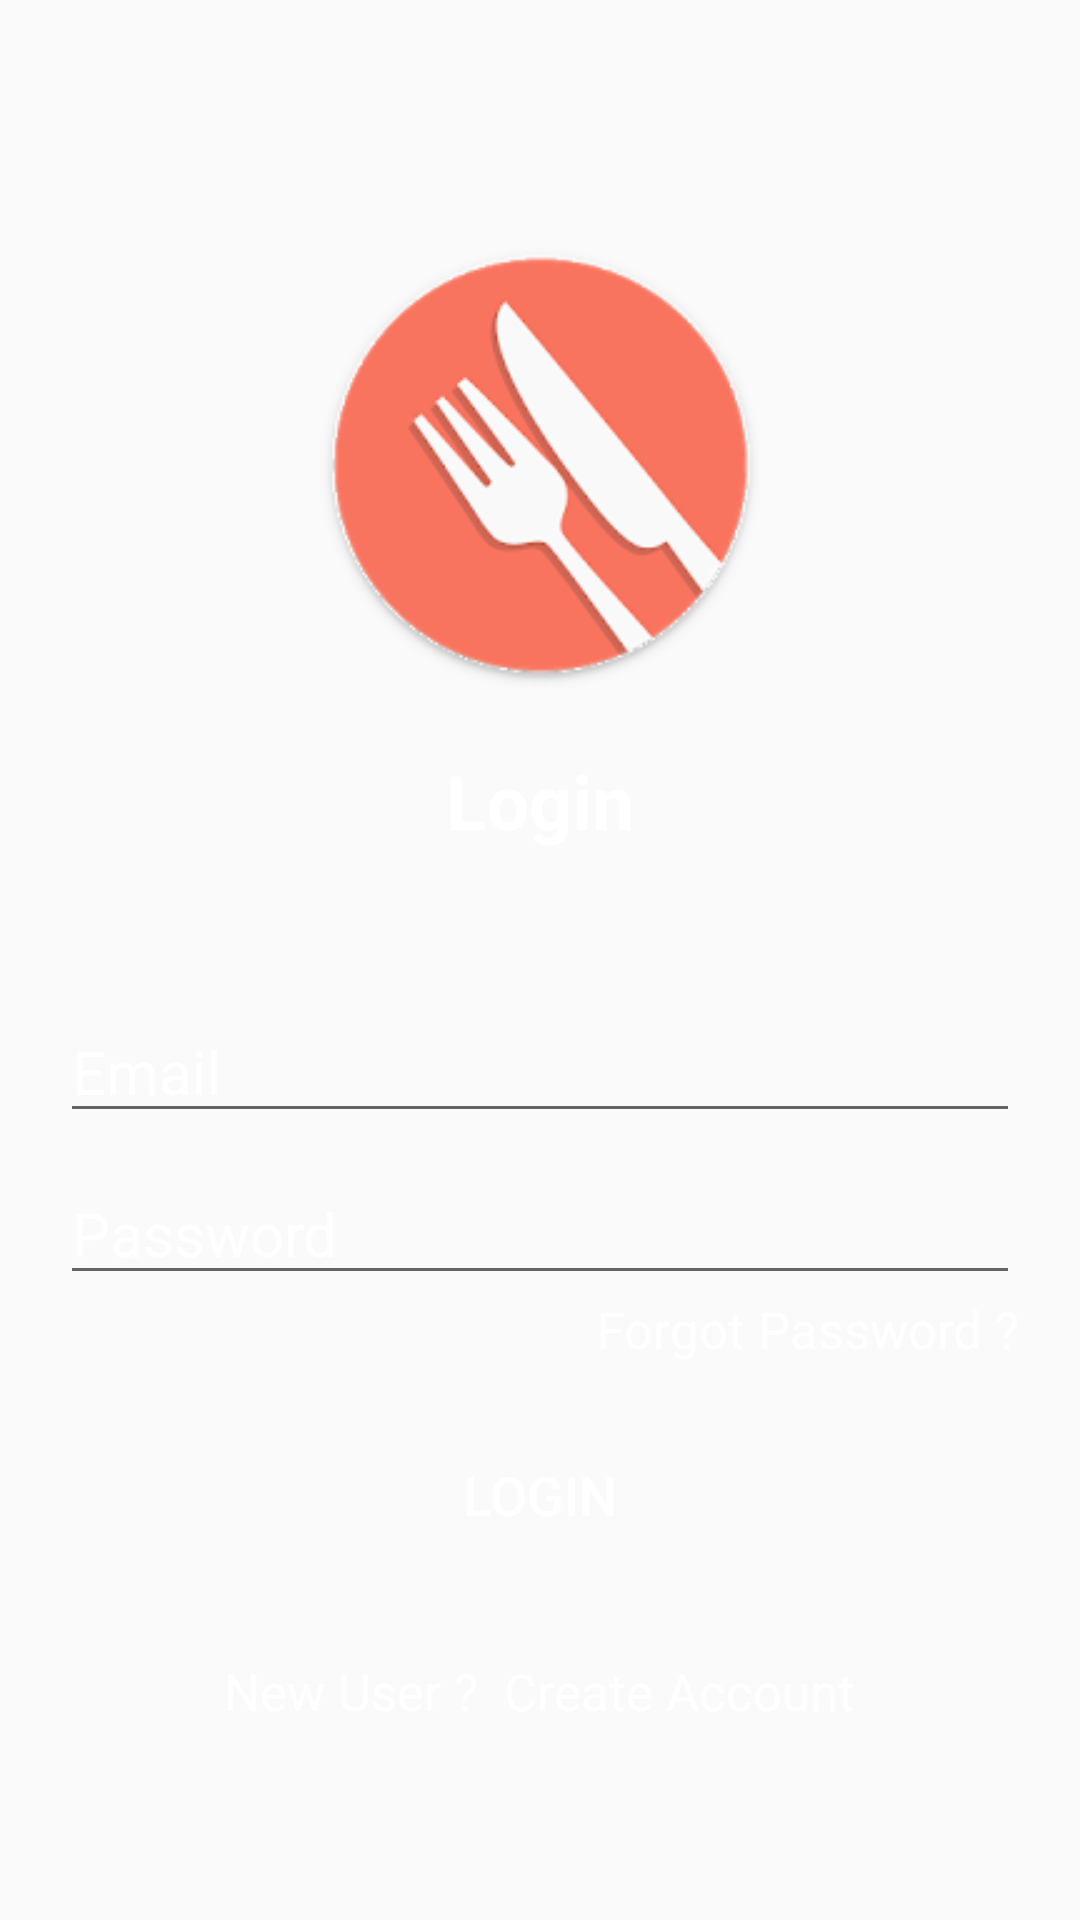

Reconstruct the res/layout file that produces this screen, plus the resources it refers to.
<!-- AndroidManifest.xml: application theme AppTheme.NoActionBar -->
<!-- res/layout/activity_login.xml -->
<?xml version="1.0" encoding="utf-8"?>
<LinearLayout xmlns:android="http://schemas.android.com/apk/res/android"
    xmlns:app="http://schemas.android.com/apk/res-auto"
    xmlns:tools="http://schemas.android.com/tools"
    android:layout_width="match_parent"
    android:layout_height="match_parent"
    android:paddingTop="50dp"
    android:orientation="vertical"
    android:background="@color/light_green"
    tools:context=".Login">

    <ImageView
        android:layout_width="match_parent"
        android:layout_height="150dp"
        android:src="@drawable/logo"
        android:layout_marginTop="30dp"/>

    <TextView
        android:layout_width="wrap_content"
        android:layout_height="wrap_content"
        android:text="Login"
        android:textSize="25dp"
        android:textStyle="bold"
        android:layout_gravity="center"
        android:paddingTop="20dp"
        android:textColor="@color/white"
        android:layout_marginBottom="30dp"/>


    <ScrollView
        android:layout_width="match_parent"
        android:layout_height="wrap_content">
        <LinearLayout
            android:layout_width="match_parent"
            android:layout_height="wrap_content"
            android:orientation="vertical"
            android:padding="20dp">

            <EditText
                android:id="@+id/etEmail"
                android:layout_width="match_parent"
                android:layout_height="wrap_content"
                android:hint="Email"
                android:textSize="20dp"
                android:layout_marginBottom="10dp"
                android:textColor="@color/white"
                android:textColorHint="@color/white"
                android:backgroundTint="@color/pink" />

            <EditText
                android:id="@+id/etPassword"
                android:layout_width="match_parent"
                android:layout_height="wrap_content"
                android:hint="Password"
                android:textSize="20dp"
                android:inputType="textPassword"
                android:textColor="@color/white"
                android:textColorHint="@color/white"
                android:backgroundTint="@color/pink"/>
            <TextView
                android:layout_width="wrap_content"
                android:layout_height="wrap_content"
                android:text="Forgot Password ?"
                android:textSize="17dp"
                android:layout_marginBottom="10dp"
                android:layout_gravity="right"
                android:textColor="@color/white"/>

            <Button
                android:id="@+id/login"
                android:layout_width="match_parent"
                android:layout_height="wrap_content"
                android:text="Login"
                android:textSize="18dp"
                android:background="@color/pink"
                android:textColor="@color/white"
                android:layout_marginVertical="10dp"/>
        </LinearLayout>
    </ScrollView>


    <LinearLayout
        android:layout_width="match_parent"
        android:layout_height="wrap_content"
        android:gravity="center">

        <TextView
            android:layout_width="wrap_content"
            android:layout_height="wrap_content"
            android:text="New User ?  "
            android:textSize="17dp"
            android:textColor="@color/white"/>

        <TextView
            android:id="@+id/tvSignup"
            android:layout_width="wrap_content"
            android:layout_height="wrap_content"
            android:text="Create Account"
            android:textSize="17dp"
            android:textColor="@color/white"/>
    </LinearLayout>

</LinearLayout>
<!-- resources referenced by this layout -->
<resources>
  <!-- drawable logo: png bitmap (drawable, 17801 bytes) -->
  <style name="AppTheme.NoActionBar">
          <item name="windowActionBar">false</item>
          <item name="windowNoTitle">true</item>
      </style>
  <!-- not gathered from this repository: default colours our renderer supplied (Android Studio template values) -->
  <color name="white">#FFFFFFFF</color>
</resources>
